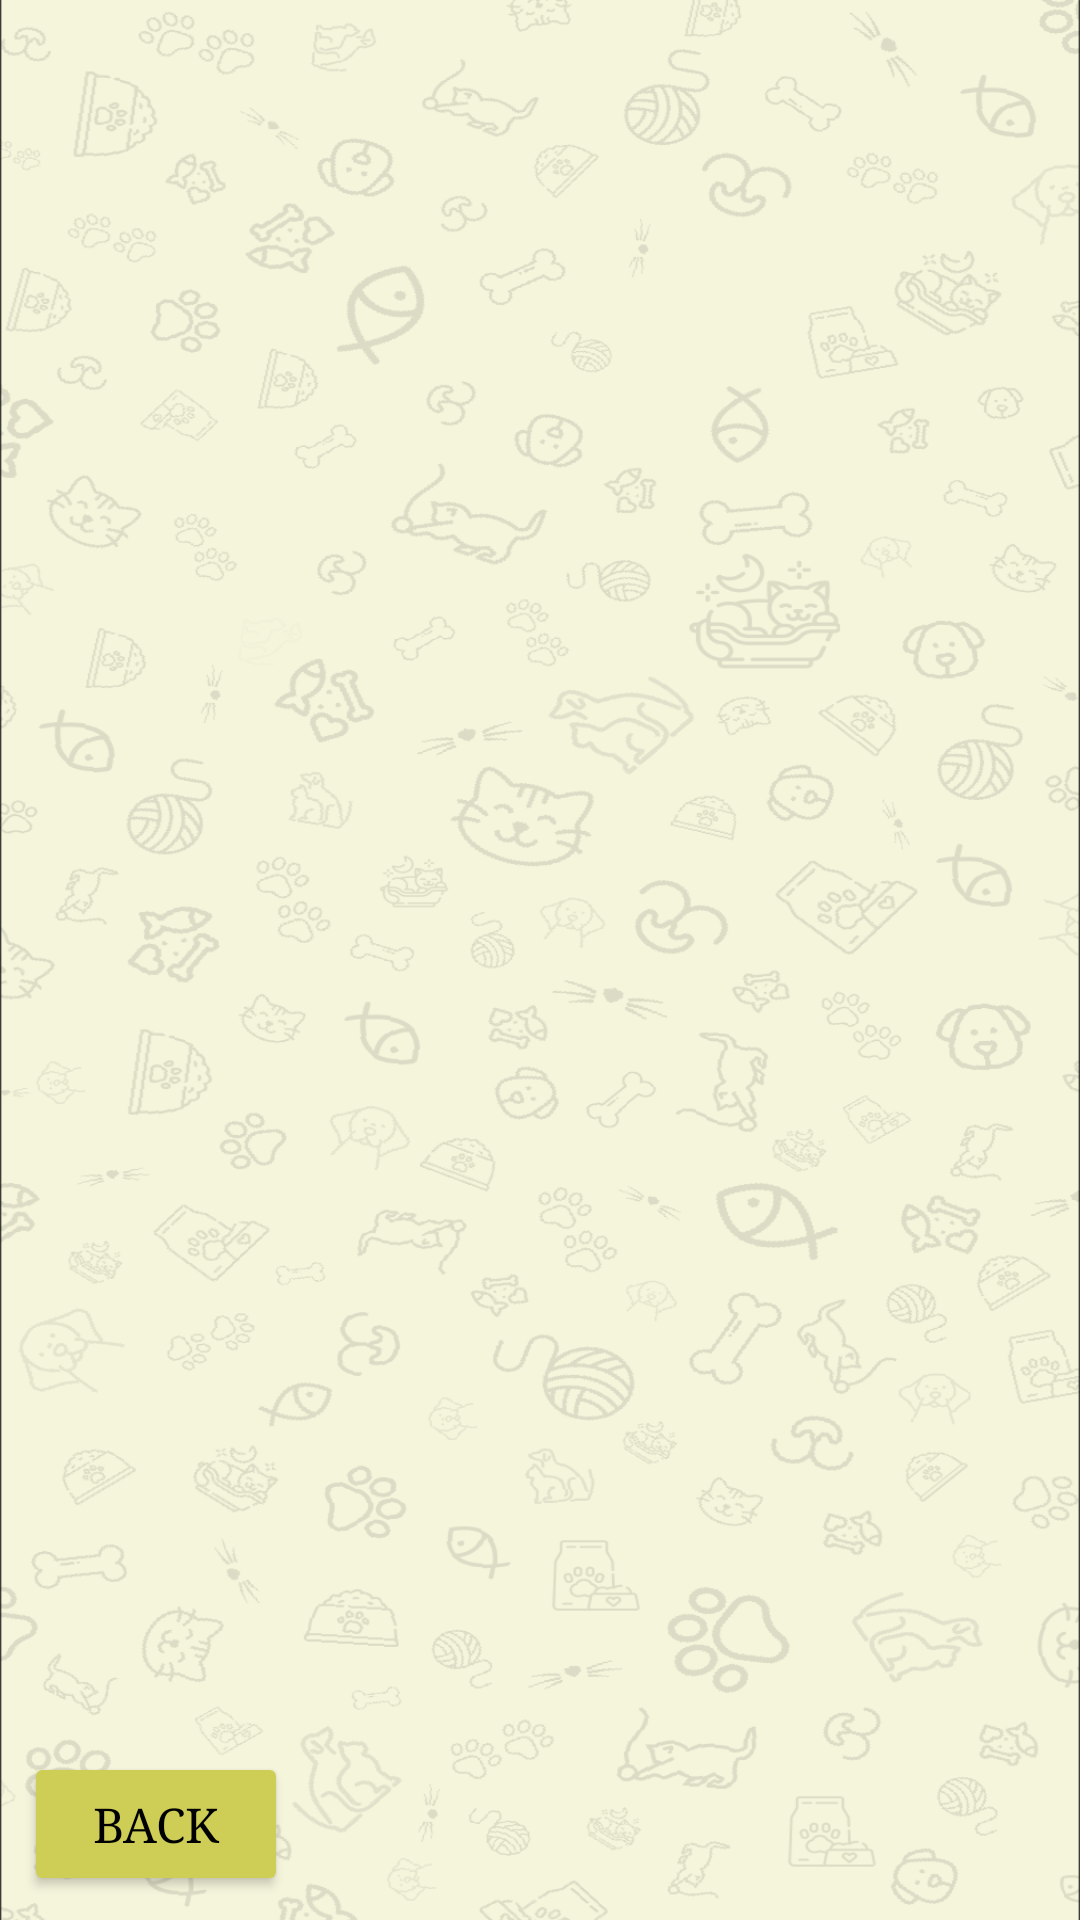

This screen was rendered from an Android layout file. Write that file and the resources it references.
<!-- AndroidManifest.xml: application theme Theme.Yuumi -->
<!-- res/layout/activity_log.xml -->
<?xml version="1.0" encoding="utf-8"?>
<androidx.constraintlayout.widget.ConstraintLayout xmlns:android="http://schemas.android.com/apk/res/android"
    xmlns:app="http://schemas.android.com/apk/res-auto"
    xmlns:tools="http://schemas.android.com/tools"
    android:layout_width="match_parent"
    android:layout_height="match_parent"
    android:background="@drawable/normalno">

    <androidx.recyclerview.widget.RecyclerView
        android:id="@+id/recyclerLog"
        android:layout_width="0dp"
        android:layout_height="0dp"
        app:layout_constraintBottom_toTopOf="@+id/guideline7"
        app:layout_constraintEnd_toEndOf="parent"
        app:layout_constraintHorizontal_bias="0.0"
        app:layout_constraintStart_toStartOf="parent"
        app:layout_constraintTop_toTopOf="parent"
        app:layout_constraintVertical_bias="0.0">

    </androidx.recyclerview.widget.RecyclerView>

    <Button
        android:id="@+id/btnBack"
        android:layout_width="wrap_content"
        android:layout_height="wrap_content"
        android:layout_marginStart="8dp"
        android:layout_marginBottom="8dp"
        android:backgroundTint="@color/btnsec"
        android:fontFamily="serif"
        android:text="@string/back"
        android:textColor="@color/black"
        android:textSize="16sp"
        android:typeface="serif"
        app:layout_constraintBottom_toBottomOf="parent"
        app:layout_constraintStart_toStartOf="parent"
        tools:text="@string/back" />

    <androidx.constraintlayout.widget.Guideline
        android:id="@+id/guideline7"
        android:layout_width="wrap_content"
        android:layout_height="wrap_content"
        android:orientation="horizontal"
        app:layout_constraintGuide_begin="469dp" />

</androidx.constraintlayout.widget.ConstraintLayout>
<!-- resources referenced by this layout -->
<resources>
  <color name="black">#000000</color>
  <color name="btnsec">#CECE56</color>
  <!-- drawable normalno: png bitmap (drawable, 331442 bytes) -->
  <string name="back">"Back"</string>
  <style name="Theme.Yuumi" parent="Base.Theme.Yuumi" />
  <style name="Base.Theme.Yuumi" parent="Theme.Material3.DayNight.NoActionBar">
          
          
      </style>
</resources>
